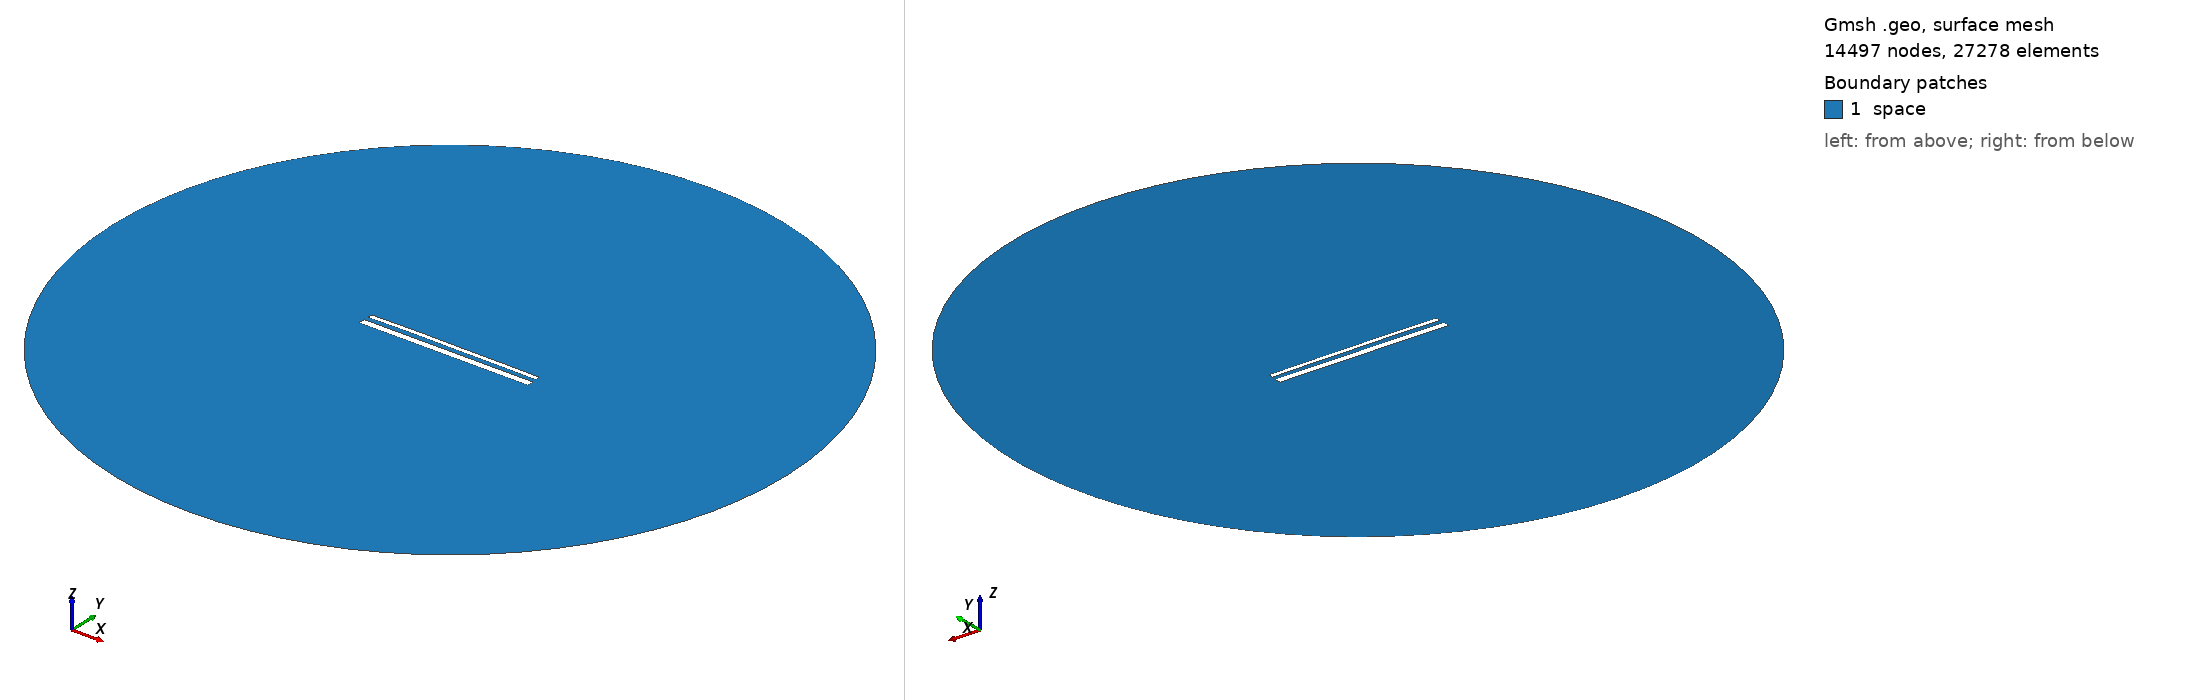

Gmsh geometry script, surface-meshed: 14497 nodes, 27278 surface elements. Boundary patches (legend numbers): 1 space. Left view from above one corner, right view from below the opposite corner. Legend entries are the model's physical surfaces. The drawing asked Gmsh for element sizes between 1% and 20% of the model's largest extent; the script's own settings can give other sizes.

=== 15369.geo (drawn) ===
//---------------------------------------
// Geometry kernel
//---------------------------------------

SetFactory("OpenCASCADE");



//---------------------------------------
// Parameters of the geometry
//---------------------------------------

// Overetch of the upper plate
overetch = 0.5;

// Distance between the plates
distance = 2.5;

// Discretization over the x axis (for the deformation)
nx = 50; 

// Length of the plate
L = 100 - overetch; 

// Number of modes
n = 4; 

// 1st mode coefficient
coeff(1) = 0.0;
beta(1) = 0.596864 * 3.1415926535 / L;

// 2nd mode coefficient
coeff(2) = 0.15;
beta(2) = 1.49418 * 3.1415926535 / L;

// 3rd mode coefficient
coeff(3) = 0.07499999999999998;
beta(3) = 2.50025 * 3.1415926535 / L;

// 4th mode coefficient
coeff(4) = 0.07499999999999998;
beta(4) = 3.49999 * 3.1415926535 / L;



//---------------------------------------
// Upper plate (deformed rectangle)
//---------------------------------------

// Coordiantes of the upper plate
xmin = -50;
xmax = 50 - overetch;

// Height of the upper plate
yheight = 4 - 2 * overetch;

// Indexes of the points
UpperID[] = {};
LowerID[] = {};
LeftID[] = {};
RightID[] = {};

// Point index
p = 1;

// Horizontal edges
For i In {1:nx}
    x = xmin + (i-1)*(xmax - xmin)/(nx-1);

    y_bottom = distance / 2 + overetch;
    For j In {1:n}
        C = (Cosh(beta(j)*L) + Cos(beta(j)*L)) / (Sinh(beta(j)*L) + Sin(beta(j)*L));
        y_bottom  = y_bottom + coeff(j) * (Cosh(beta(j)*(x+50)) - Cos(beta(j)*(x+50)) - C * (Sinh(beta(j)*(x+50)) - Sin(beta(j)*(x+50))));
    EndFor

    y_top = y_bottom + yheight;

    Point(p) = {x, y_top, 0, 1.0};
    UpperID[i] = p;
    p = p + 1;

    Point(p) = {x, y_bottom, 0, 1.0};
    LowerID[i] = p;
    p = p + 1;
EndFor

// Create point lists
UpperPts[] = {}; LowerPts[] = {};
For i In {1:nx}
  UpperPts[] += {UpperID[i]};
  LowerPts[] += {LowerID[i]};
EndFor

// Build splines
Spline(1) = {UpperPts[]};
Spline(2) = {LowerPts[]};
Line(3) = {LowerPts[nx-1], UpperPts[nx-1]};
Line(4) = {LowerPts[0], UpperPts[0]};

// Build the plane surface
Curve Loop(1) = {2, 3, -1, -4};
Plane Surface(1) = {1};



//---------------------------------------
// Lower plate (rectangle)
//---------------------------------------

// Vertices
Point(1001) = {-50, -1, 0, 1.0};
Point(1002) = { 50, -1, 0, 1.0};
Point(1003) = { 50,  -5, 0, 1.0};
Point(1004) = {-50,  -5, 0, 1.0};

// Edges
Line(5) = {1001, 1002};
Line(6) = {1002, 1003};
Line(7) = {1003, 1004};
Line(8) = {1004, 1001};

// Plane surface
Line Loop(2) = {5, 6, 7, 8};
Plane Surface(2) = {2}; 



//---------------------------------------
// Outer (fictious) boundary
//---------------------------------------

// Points
Point(1005) = {0, 0, 0};       // Center
Point(1006) = {200, 0, 0};     // Start point
Point(1007) = {0, 200, 0};     // 90 degrees
Point(1008) = {-200, 0, 0};    // 180 degrees
Point(1009) = {0, -200, 0};    // 270 degrees

// Circle arcs (each needs start, center, end)
Circle(9) = {1006, 1005, 1007};
Circle(10) = {1007, 1005, 1008};
Circle(11) = {1008, 1005, 1009};
Circle(12) = {1009, 1005, 1006};

// Plane surface for the entire domain
Curve Loop(3) = {9, 10, 11, 12};
Surface(3) = {3};

// Subtract the plates from the whole domain to obtain the actual domain where we want to solve the equations
BooleanDifference{ Surface{3}; Delete; }{ Surface{1}; Surface{2}; Delete; }




//---------------------------------------
// Transfinite Lines/Curves
//---------------------------------------

// Set the number of points on the boundaries
r = 7;

// Plates
Transfinite Curve {1, 2} = 50*r Using Progression 1;
Transfinite Curve {3, 4} = 2*r Using Progression 1;
Transfinite Line {5, 7} = 50*r Using Progression 1;
Transfinite Line {6, 8} = 2*r Using Progression 1;

// Outer boundary
Transfinite Line {9, 10, 11, 12} = 20 Using Progression 1;



//---------------------------------------
// Physical groups
//---------------------------------------                

// Physical curves (boundaries)
Physical Line("force_segment", 10) = {2};
Physical Line("upper_plate", 11) = {1, 3, 4};
Physical Line("lower_plate", 12) = {5, 6, 7, 8};
Physical Line("boundary", 20) = {9, 10, 11, 12};

// Physical Surfaces
Physical Surface("space", 30) = {3};



//---------------------------------------
// 6. Generate the Mesh
//---------------------------------------

// 2D mesh generation
Mesh 2;
